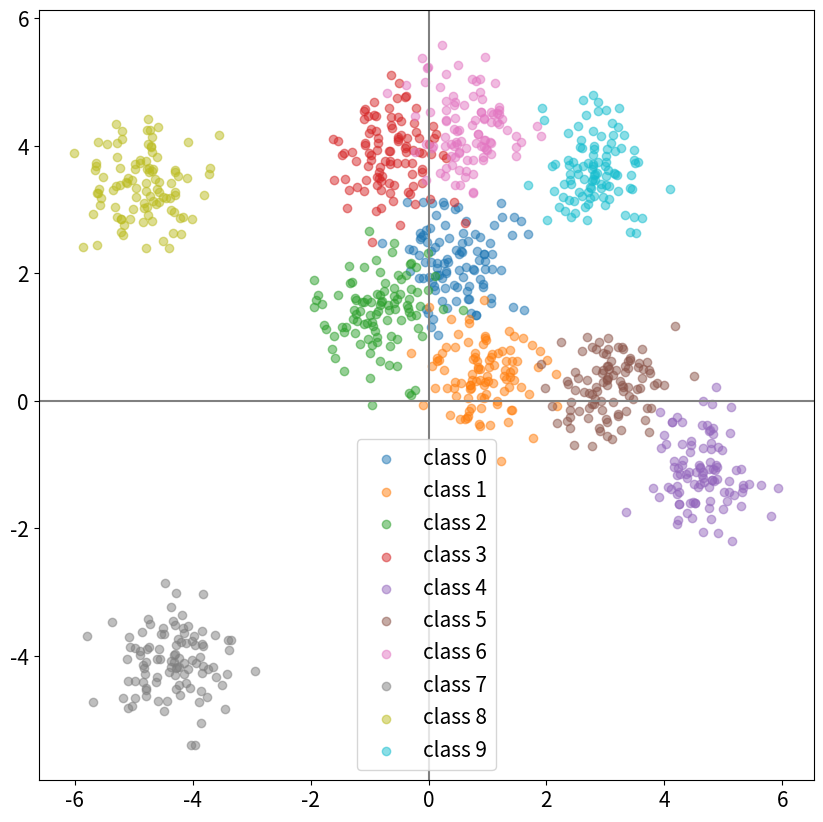

The matplotlib source for this figure:
# Dataset 만들어주는 함수 만들기

import numpy as np
from numpy.random import normal
import matplotlib.pyplot as plt
np.random.seed(0)

def make_dataset(n_classes=4, n_class_samples=100,
                 std=0.5, means=None):
    if means == None:
        means = np.random.uniform(-5, 5, (n_classes, 2))

    X, y = [], []
    for class_idx in range(n_classes):
        mean = means[class_idx]

        X_class = normal(loc=mean, scale=std,
                         size=(n_class_samples, 2))
        y_class = class_idx * np.ones(n_class_samples)

        X.append(X_class)
        y.append(y_class)

    X, y = np.vstack(X), np.concatenate(y)
    return X, y

n_classes = 10
X, y = make_dataset(n_classes=n_classes)

fig, ax = plt.subplots(figsize=(10, 10))
for class_idx in range(n_classes):
    X_class = X[y == class_idx]
    ax.scatter(X_class[:, 0], X_class[:, 1],
               label=f"class {class_idx}",
               alpha=0.5)

ax.legend(fontsize=15)
ax.axhline(y=0, color='gray')
ax.axvline(x=0, color='gray')

ax.tick_params(labelsize=15)
plt.show()
